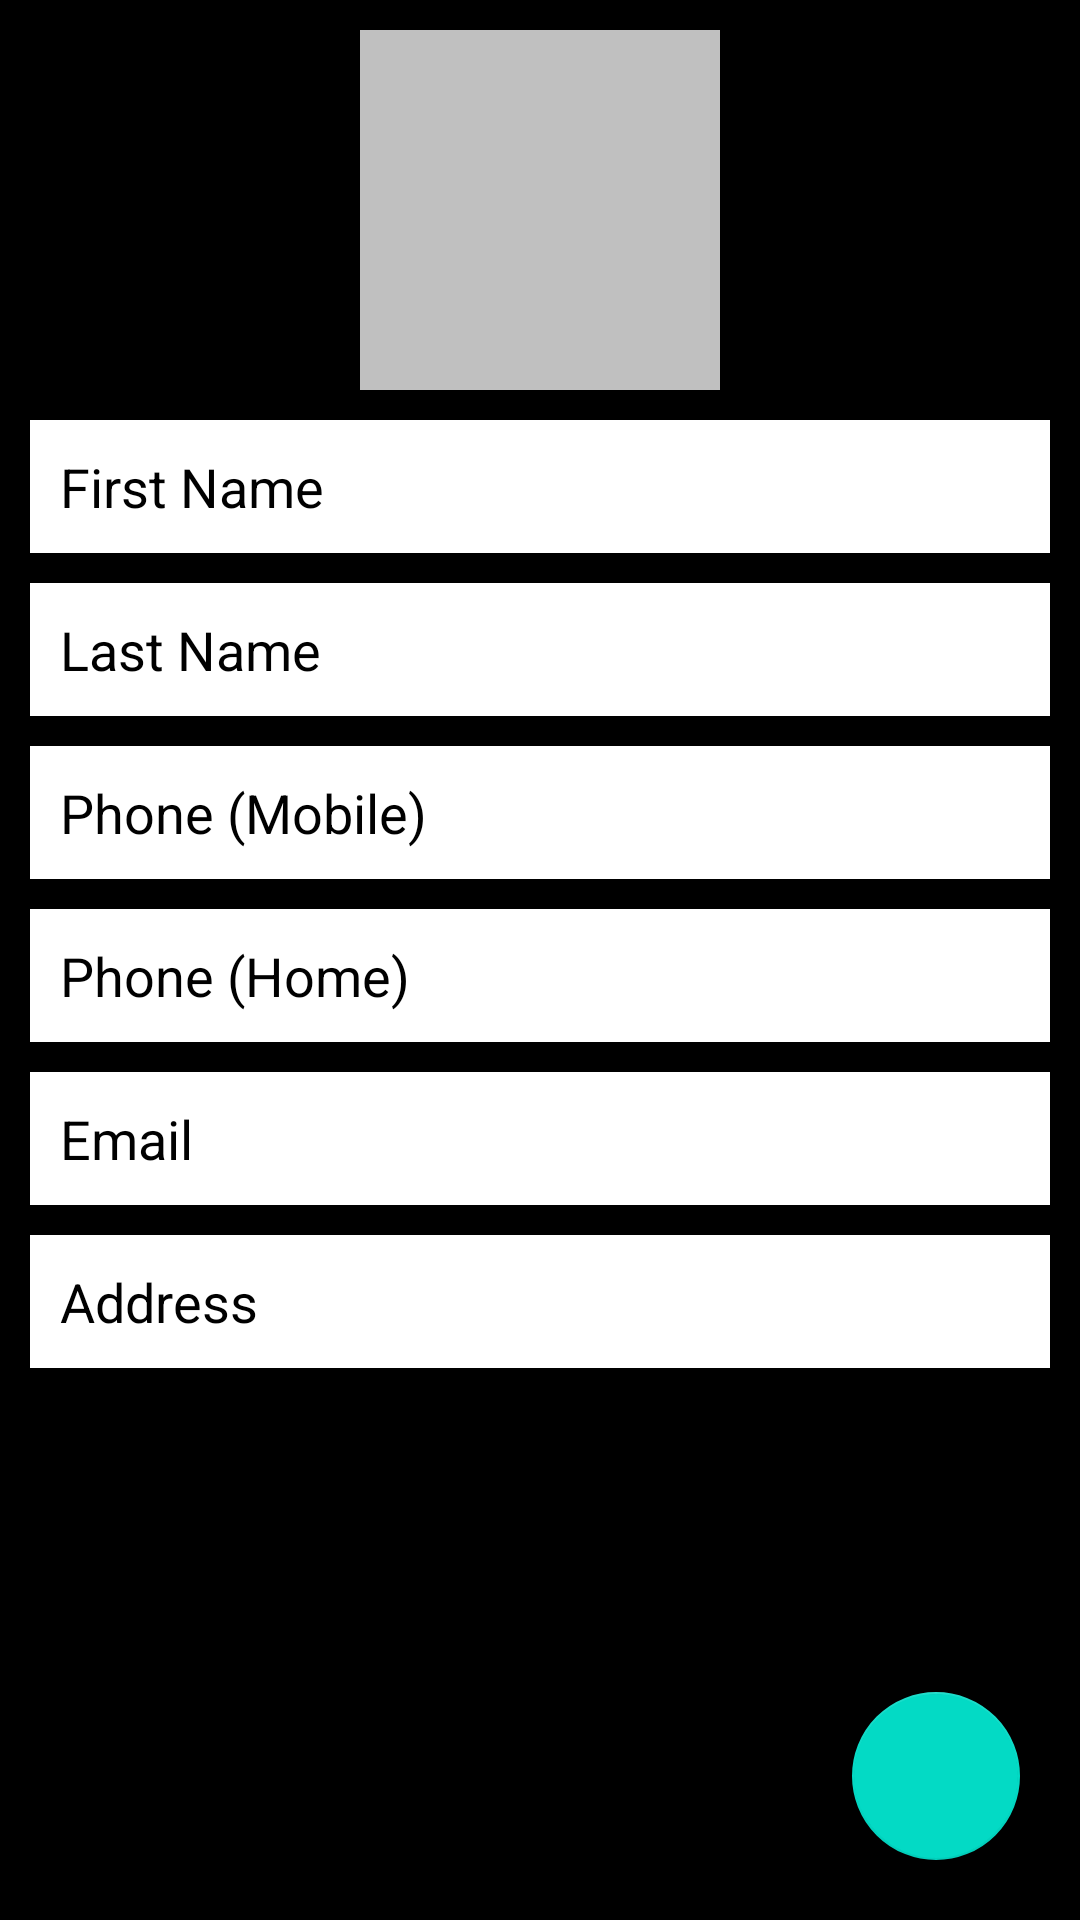

Produce the Android XML layout that renders to this screen, including the resource entries it uses.
<!-- AndroidManifest.xml: application theme Theme.AddContactt -->
<!-- res/layout/activity_main.xml -->
<?xml version="1.0" encoding="utf-8"?>
<RelativeLayout xmlns:android="http://schemas.android.com/apk/res/android"
    xmlns:app="http://schemas.android.com/apk/res-auto"
    xmlns:tools="http://schemas.android.com/tools"
    android:layout_width="match_parent"
    android:layout_height="match_parent"
    android:padding="10dp"
    android:background="@color/design_default_color_on_secondary"
    tools:context=".MainActivity">

    <ImageView
        android:id="@+id/thumbnailIv"
        android:layout_width="120dp"
        android:layout_height="120dp"
        android:background="#c0c0c0"
        android:src="@drawable/ic_baseline_person_24"
        android:layout_centerHorizontal="true"/>
    
    <EditText
        android:id="@+id/firstNameEt"
        android:layout_below="@+id/thumbnailIv"
        android:layout_marginTop="10dp"
        android:layout_width="match_parent"
        android:layout_height="wrap_content"
        android:background="#fff"
        android:textColorHint="@color/design_default_color_on_secondary"
        android:textColor="#000"
        android:padding="10dp"
        android:hint="First Name"
        android:inputType="textPersonName"/>

    <EditText
        android:id="@+id/lastNameEt"
        android:layout_below="@+id/firstNameEt"
        android:layout_marginTop="10dp"
        android:layout_width="match_parent"
        android:layout_height="wrap_content"
        android:background="#fff"
        android:textColorHint="@color/design_default_color_on_secondary"
        android:textColor="#000"
        android:padding="10dp"
        android:hint="Last Name"
        android:inputType="textPersonName"/>

    <EditText
        android:id="@+id/phoneMobileEt"
        android:layout_below="@+id/lastNameEt"
        android:layout_marginTop="10dp"
        android:layout_width="match_parent"
        android:layout_height="wrap_content"
        android:background="#fff"
        android:textColorHint="@color/design_default_color_on_secondary"
        android:textColor="#000"
        android:padding="10dp"
        android:hint="Phone (Mobile)"
        android:inputType="phone"/>

    <EditText
        android:id="@+id/phoneHomeEt"
        android:layout_below="@+id/phoneMobileEt"
        android:layout_marginTop="10dp"
        android:layout_width="match_parent"
        android:layout_height="wrap_content"
        android:background="#fff"
        android:textColorHint="@color/design_default_color_on_secondary"
        android:textColor="#000"
        android:padding="10dp"
        android:hint="Phone (Home)"
        android:inputType="phone"/>

    <EditText
        android:id="@+id/emailEt"
        android:layout_below="@+id/phoneHomeEt"
        android:layout_marginTop="10dp"
        android:layout_width="match_parent"
        android:layout_height="wrap_content"
        android:background="#fff"
        android:textColorHint="@color/design_default_color_on_secondary"
        android:textColor="#000"
        android:padding="10dp"
        android:hint="Email"
        android:inputType="textEmailAddress"/>

    <EditText
        android:id="@+id/addressEt"
        android:layout_below="@+id/emailEt"
        android:layout_marginTop="10dp"
        android:layout_width="match_parent"
        android:layout_height="wrap_content"
        android:background="#fff"
        android:textColorHint="@color/design_default_color_on_secondary"
        android:textColor="#000"
        android:padding="10dp"
        android:hint="Address"
        android:inputType="textPostalAddress"/>

    <com.google.android.material.floatingactionbutton.FloatingActionButton
        android:id="@+id/fabSave"
        android:layout_width="wrap_content"
        android:layout_height="wrap_content"
        android:layout_alignParentEnd="true"
        android:layout_alignParentBottom="true"
        android:layout_marginStart="10dp"
        android:layout_marginTop="10dp"
        android:layout_marginEnd="10dp"
        android:layout_marginBottom="10dp"
        android:src="@drawable/ic_baseline_done_24" />

</RelativeLayout>
<!-- resources referenced by this layout -->
<resources>
  <style name="Theme.AddContactt" parent="Theme.MaterialComponents.DayNight.DarkActionBar">
          
          <item name="colorPrimary">@color/purple_500</item>
          <item name="colorPrimaryVariant">@color/purple_700</item>
          <item name="colorOnPrimary">@color/white</item>
          
          <item name="colorSecondary">@color/teal_200</item>
          <item name="colorSecondaryVariant">@color/teal_700</item>
          <item name="colorOnSecondary">@color/black</item>
          
          <item name="android:statusBarColor">?attr/colorPrimaryVariant</item>
          
      </style>
  <!-- not gathered from this repository: default colours our renderer supplied (Android Studio template values) -->
  <color name="purple_500">#FF6200EE</color>
  <color name="purple_700">#FF3700B3</color>
  <color name="teal_200">#FF03DAC5</color>
  <color name="teal_700">#FF018786</color>
  <color name="black">#FF000000</color>
  <color name="white">#FFFFFFFF</color>
</resources>
